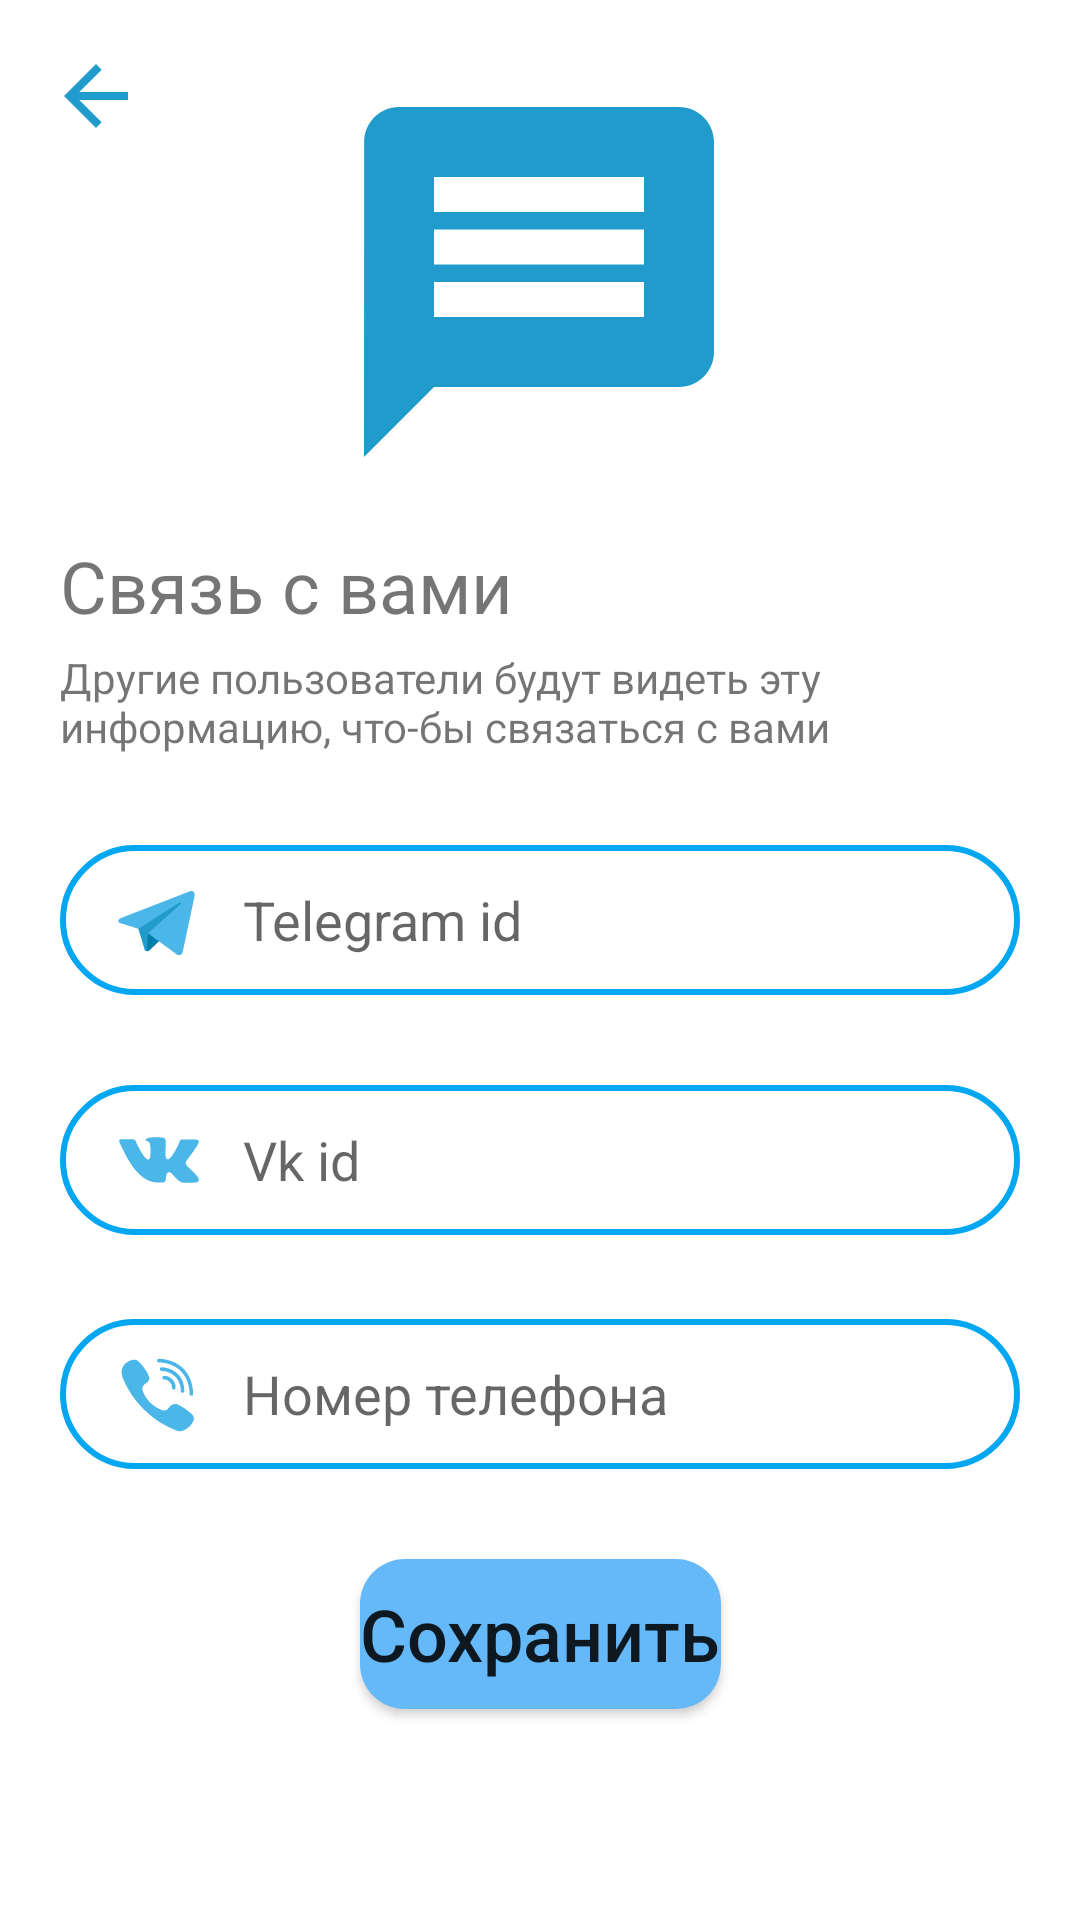

Produce the Android XML layout that renders to this screen, including the resource entries it uses.
<!-- AndroidManifest.xml: application theme Theme.BookCrossing -->
<!-- res/layout/activity_info.xml -->
<?xml version="1.0" encoding="utf-8"?>
<androidx.constraintlayout.widget.ConstraintLayout xmlns:android="http://schemas.android.com/apk/res/android"
    xmlns:app="http://schemas.android.com/apk/res-auto"
    xmlns:tools="http://schemas.android.com/tools"
    android:layout_width="match_parent"
    android:layout_height="match_parent"
    tools:context=".ui.f3.InfoActivity">

    <ImageView
        android:id="@+id/back"
        android:layout_width="32dp"
        android:layout_height="32dp"
        android:layout_marginStart="16dp"
        android:layout_marginTop="16dp"
        android:src="@drawable/back"
        app:layout_constraintStart_toStartOf="parent"
        app:layout_constraintTop_toTopOf="parent"/>

    <ImageView
        android:id="@+id/image"
        android:layout_width="140dp"
        android:layout_height="140dp"
        android:layout_marginTop="24dp"
        android:src="@drawable/message_color"
        app:layout_constraintEnd_toEndOf="parent"
        app:layout_constraintHorizontal_bias="0.498"
        app:layout_constraintStart_toStartOf="parent"
        app:layout_constraintTop_toTopOf="parent" />

    <TextView
        android:id="@+id/text1"
        android:layout_width="wrap_content"
        android:layout_height="wrap_content"
        app:layout_constraintTop_toBottomOf="@id/image"
        app:layout_constraintStart_toStartOf="parent"
        android:layout_marginStart="20dp"
        android:text="Связь с вами"
        android:layout_marginTop="15dp"
        android:textSize="24sp"/>

    <TextView
        android:id="@+id/text2"
        android:layout_width="match_parent"
        android:layout_height="wrap_content"
        android:layout_marginTop="5dp"
        android:text="Другие пользователи будут видеть эту информацию, что-бы связаться с вами"
        app:layout_constraintTop_toBottomOf="@id/text1"
        app:layout_constraintStart_toStartOf="parent"
        app:layout_constraintEnd_toEndOf="parent"
        android:layout_marginStart="20dp"
        android:layout_marginEnd="20dp"/>

    <EditText
        android:hint="Telegram id"
        android:drawablePadding="10dp"
        android:drawableLeft="@drawable/tg"
        android:id="@+id/tg"
        android:layout_width="match_parent"
        android:layout_height="50dp"
        app:layout_constraintTop_toBottomOf="@id/text2"
        app:layout_constraintStart_toStartOf="parent"
        app:layout_constraintEnd_toEndOf="parent"
        android:layout_marginStart="20dp"
        android:layout_marginEnd="20dp"
        android:layout_marginTop="30dp"
        android:background="@drawable/custom_text"/>

    <EditText
        android:id="@+id/vk"
        android:hint="Vk id"
        android:drawablePadding="10dp"
        android:drawableLeft="@drawable/vk"
        android:layout_width="match_parent"
        android:layout_height="50dp"
        app:layout_constraintTop_toBottomOf="@id/tg"
        app:layout_constraintStart_toStartOf="parent"
        app:layout_constraintEnd_toEndOf="parent"
        android:layout_marginStart="20dp"
        android:layout_marginEnd="20dp"
        android:layout_marginTop="30dp"
        android:background="@drawable/custom_text"/>

    <EditText
        android:id="@+id/num"
        android:layout_width="match_parent"
        android:layout_height="50dp"
        android:layout_marginStart="20dp"
        android:layout_marginTop="28dp"
        android:layout_marginEnd="20dp"
        android:background="@drawable/custom_text"
        android:drawableLeft="@drawable/phone"
        android:drawablePadding="10dp"
        android:hint="Номер телефона"
        android:inputType="phone"
        app:layout_constraintEnd_toEndOf="parent"
        app:layout_constraintHorizontal_bias="0.0"
        app:layout_constraintStart_toStartOf="parent"
        app:layout_constraintTop_toBottomOf="@id/vk" />

    <Button
        android:layout_width="wrap_content"
        android:id="@+id/save"
        android:layout_height="50dp"
        app:layout_constraintTop_toBottomOf="@id/num"
        app:layout_constraintStart_toStartOf="parent"
        app:layout_constraintEnd_toEndOf="parent"
        android:layout_marginTop="30dp"
        android:text="Сохранить"
        android:textAllCaps="false"
        android:textSize="24sp"
        android:background="@drawable/custom_button"/>


</androidx.constraintlayout.widget.ConstraintLayout>
<!-- resources referenced by this layout -->
<resources>
  <!-- drawable back (drawable) -->
  <vector xmlns:android="http://schemas.android.com/apk/res/android"
      android:width="24dp"
      android:height="24dp"
      android:viewportWidth="24"
      android:viewportHeight="24"
      android:autoMirrored="true">
    <path
        android:fillColor="#219BCC"
        android:pathData="M20,11H7.83l5.59,-5.59L12,4l-8,8 8,8 1.41,-1.41L7.83,13H20v-2z"/>
  </vector>
  <!-- drawable custom_button (drawable) -->
  <?xml version="1.0" encoding="utf-8"?>
  <shape xmlns:android="http://schemas.android.com/apk/res/android"
      android:shape="rectangle">
      <solid android:color="#66B9F9"/>
      <corners android:radius="15dp"/>
  </shape>
  <!-- drawable custom_text (drawable) -->
  <?xml version="1.0" encoding="utf-8"?>
  <shape xmlns:android="http://schemas.android.com/apk/res/android">
  
      <padding android:left="15dp"/>
      <stroke
          android:width="2dp"
          android:color="#03A6F0" />
      <corners android:radius="40dp"/>
  </shape>
  <!-- drawable message_color (drawable) -->
  <?xml version="1.0" encoding="utf-8"?>
  <vector xmlns:android="http://schemas.android.com/apk/res/android"
      android:width="24dp"
      android:height="24dp"
      android:viewportWidth="24"
      android:viewportHeight="24">
      <path
          android:fillColor="#219BCC"
          android:pathData="M20,2L4,2c-1.1,0 -1.99,0.9 -1.99,2L2,22l4,-4h14c1.1,0 2,-0.9 2,-2L22,4c0,-1.1 -0.9,-2 -2,-2zM18,14L6,14v-2h12v2zM18,11L6,11L6,9h12v2zM18,8L6,8L6,6h12v2z"/>
  </vector>
  <!-- drawable tg (drawable) -->
  <?xml version="1.0" encoding="utf-8"?>
  <vector xmlns:android="http://schemas.android.com/apk/res/android"
      android:width="36dp"
      android:height="36dp"
      android:viewportWidth="512"
      android:viewportHeight="512">
  
      <path
          android:pathData="M199,404c-11,0 -10,-4 -13,-14l-32,-105 245,-144"
          android:fillColor="#219BCC"/>
      <path
          android:pathData="M199,404c7,0 11,-4 16,-8l45,-43 -56,-34"
          android:fillColor="#007FAC"/>
      <path
          android:pathData="M204,319l135,99c14,9 26,4 30,-14l55,-258c5,-22 -9,-32 -24,-25L79,245c-21,8 -21,21 -4,26l83,26 190,-121c9,-5 17,-3 11,4"
          android:fillColor="#4BB6E8"/>
  </vector>
  <!-- drawable vk (drawable) -->
  <?xml version="1.0" encoding="utf-8"?>
  <vector xmlns:android="http://schemas.android.com/apk/res/android"
      android:width="36dp"
      android:height="36dp"
      android:viewportWidth="512"
      android:viewportHeight="512">
      <path
          android:pathData="M274,363c5,-1 14,-3 14,-15 0,0 -1,-30 13,-34s32,29 51,42c14,9 25,8 25,8l51,-1s26,-2 14,-23c-1,-2 -9,-15 -39,-42 -31,-30 -26,-25 11,-76 23,-31 33,-50 30,-57 -4,-7 -20,-6 -20,-6h-57c-6,0 -9,1 -12,6 0,0 -9,25 -21,45 -25,43 -35,45 -40,42 -9,-5 -7,-24 -7,-37 0,-45 7,-61 -13,-65 -13,-2 -59,-4 -73,3 -7,4 -11,11 -8,12 3,0 12,1 17,7 8,13 9,75 -2,81 -15,11 -53,-62 -62,-86 -2,-6 -5,-7 -12,-9H79c-6,0 -15,1 -11,13 27,56 83,193 184,192z"
          android:fillColor="#4BB6E8"/>
  </vector>
  <style name="Theme.BookCrossing" parent="Theme.MaterialComponents.DayNight.NoActionBar">
          
          <item name="colorPrimary">#219BCC</item>
          <item name="colorPrimaryVariant">#76D1FF</item>
          <item name="colorOnPrimary">@color/white</item>
          
          <item name="colorSecondary">@color/teal_200</item>
          <item name="colorSecondaryVariant">@color/teal_700</item>
          <item name="colorOnSecondary">@color/black</item>
          
          <item name="android:statusBarColor" tools:targetApi="l">#00668B</item>
          
          <item name="colorAccent">@color/black</item>
      </style>
  <color name="white">#FFFFFFFF</color>
  <color name="teal_200">#FF03DAC5</color>
  <color name="teal_700">#FF018786</color>
  <color name="black">#FF000000</color>
</resources>
